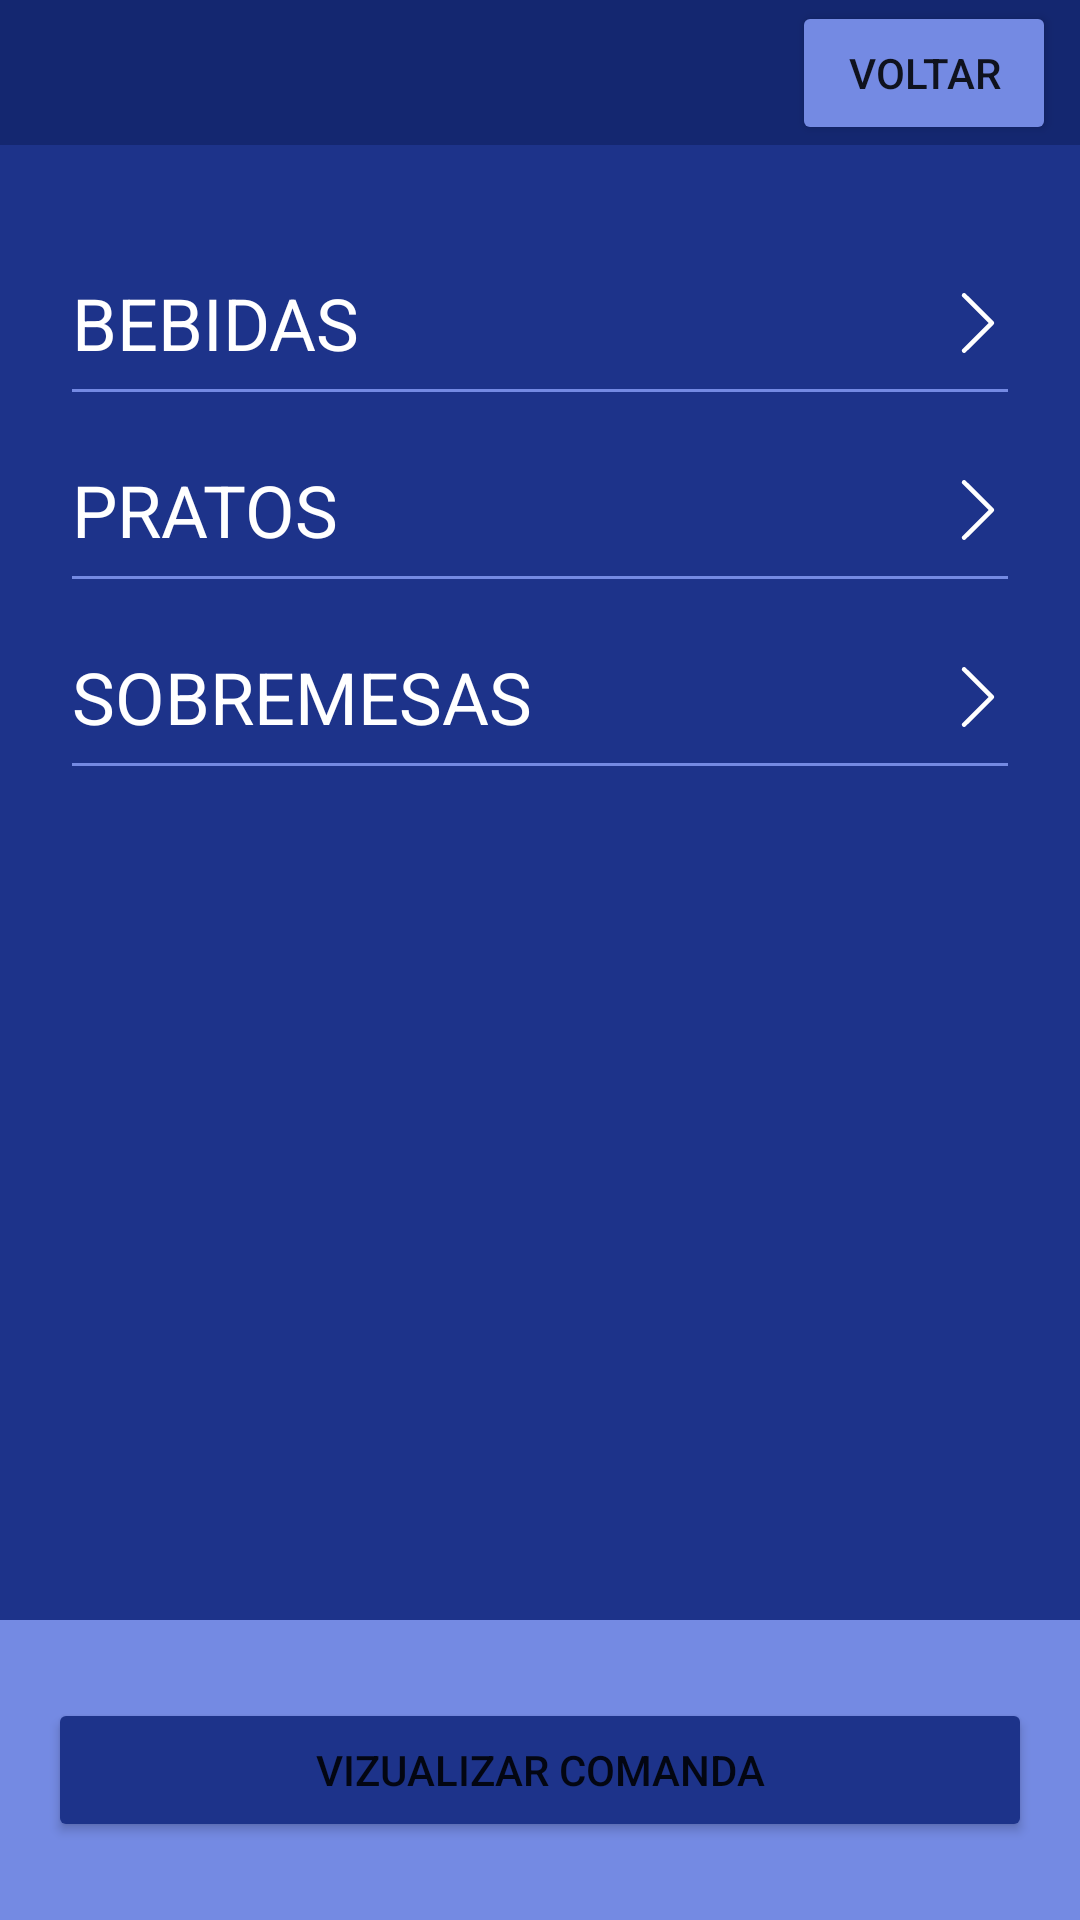

Reconstruct the res/layout file that produces this screen, plus the resources it refers to.
<!-- AndroidManifest.xml: application theme Theme.Opedarkgroup -->
<!-- res/layout/activity_pedidos.xml -->
<?xml version="1.0" encoding="utf-8"?>
<androidx.constraintlayout.widget.ConstraintLayout xmlns:android="http://schemas.android.com/apk/res/android"
    xmlns:app="http://schemas.android.com/apk/res-auto"
    xmlns:tools="http://schemas.android.com/tools"
    android:layout_width="match_parent"
    android:layout_height="match_parent"
    android:background="@color/blue_dark"
    tools:context=".features.comandaeletronica.listapedidos.view.PedidosActivity">

    <androidx.constraintlayout.widget.ConstraintLayout
        android:id="@+id/constraintLayout"
        android:layout_width="match_parent"
        android:layout_height="wrap_content"
        android:background="@color/blue_extra_dark"
        app:layout_constraintEnd_toEndOf="parent"
        app:layout_constraintHorizontal_bias="0.0"
        app:layout_constraintStart_toStartOf="parent"
        app:layout_constraintTop_toTopOf="parent">

        <TextView
            android:id="@+id/numeroMesaTxt"
            android:layout_width="wrap_content"
            android:layout_height="wrap_content"
            android:layout_marginVertical="8dp"
            android:layout_marginStart="8dp"
            tools:text="Mesa 1"
            android:textColor="@color/white"
            android:textSize="24sp"
            app:layout_constraintBottom_toBottomOf="parent"
            app:layout_constraintStart_toStartOf="parent"
            app:layout_constraintTop_toTopOf="parent" />

        <Button
            android:id="@+id/btnPedidoVoltar"
            android:layout_width="wrap_content"
            android:layout_height="wrap_content"
            android:layout_marginEnd="8dp"
            android:backgroundTint="@color/blue"
            android:text="voltar"
            app:layout_constraintBottom_toBottomOf="parent"
            app:layout_constraintEnd_toEndOf="parent"
            app:layout_constraintTop_toTopOf="parent" />

    </androidx.constraintlayout.widget.ConstraintLayout>


    <androidx.constraintlayout.widget.ConstraintLayout
        android:id="@+id/constraintBebidas"
        android:layout_width="match_parent"
        android:layout_height="wrap_content"
        android:layout_marginHorizontal="24dp"
        android:layout_marginTop="36dp"
        app:layout_constraintEnd_toEndOf="parent"
        app:layout_constraintStart_toStartOf="parent"
        app:layout_constraintTop_toBottomOf="@+id/constraintLayout">

        <TextView
            android:id="@+id/opcaoBebida"
            android:layout_width="wrap_content"
            android:layout_height="wrap_content"
            android:text="BEBIDAS"
            android:textColor="@color/white"
            android:textSize="24sp"
            app:layout_constraintBottom_toBottomOf="parent"
            app:layout_constraintStart_toStartOf="parent"
            app:layout_constraintTop_toTopOf="parent" />

        <View
            android:layout_width="match_parent"
            android:layout_height="1dp"
            android:layout_marginTop="6dp"
            android:background="@color/blue"
            app:layout_constraintBottom_toBottomOf="parent"
            app:layout_constraintTop_toBottomOf="@id/opcaoBebida" />

        <ImageView
            android:id="@+id/setaBebidas"
            android:layout_width="20dp"
            android:layout_height="20dp"
            android:src="@drawable/ic_seta"
            app:layout_constraintBottom_toBottomOf="parent"
            app:layout_constraintEnd_toEndOf="parent"
            app:layout_constraintTop_toTopOf="parent" />

    </androidx.constraintlayout.widget.ConstraintLayout>

    <androidx.constraintlayout.widget.ConstraintLayout
        android:id="@+id/constraintPratos"
        android:layout_width="match_parent"
        android:layout_height="wrap_content"
        android:layout_marginTop="16dp"
        android:layout_marginHorizontal="24dp"
        app:layout_constraintEnd_toEndOf="parent"
        app:layout_constraintStart_toStartOf="parent"
        app:layout_constraintTop_toBottomOf="@+id/constraintBebidas">

        <TextView
            android:id="@+id/opcaoPratos"
            android:layout_width="wrap_content"
            android:layout_height="wrap_content"
            android:text="PRATOS"
            android:textColor="@color/white"
            android:textSize="24sp"
            app:layout_constraintBottom_toBottomOf="parent"
            app:layout_constraintStart_toStartOf="parent"
            app:layout_constraintTop_toTopOf="parent" />

        <View
            android:layout_width="match_parent"
            android:layout_height="1dp"
            android:layout_marginTop="6dp"
            android:background="@color/blue"
            app:layout_constraintBottom_toBottomOf="parent"
            app:layout_constraintTop_toBottomOf="@id/opcaoPratos" />

        <ImageView
            android:layout_width="20dp"
            android:layout_height="20dp"
            android:src="@drawable/ic_seta"
            app:layout_constraintBottom_toBottomOf="parent"
            app:layout_constraintEnd_toEndOf="parent"
            app:layout_constraintTop_toTopOf="parent" />

    </androidx.constraintlayout.widget.ConstraintLayout>


    <androidx.constraintlayout.widget.ConstraintLayout
        android:id="@+id/constraintSobremesas"
        android:layout_width="match_parent"
        android:layout_height="wrap_content"
        android:layout_marginTop="16dp"
        android:layout_marginHorizontal="24dp"
        app:layout_constraintEnd_toEndOf="parent"
        app:layout_constraintStart_toStartOf="parent"
        app:layout_constraintTop_toBottomOf="@+id/constraintPratos">

        <TextView
            android:id="@+id/opcaoSobremesas"
            android:layout_width="wrap_content"
            android:layout_height="wrap_content"
            android:text="SOBREMESAS"
            android:textColor="@color/white"
            android:textSize="24sp"
            app:layout_constraintBottom_toBottomOf="parent"
            app:layout_constraintStart_toStartOf="parent"
            app:layout_constraintTop_toTopOf="parent" />

        <View
            android:layout_width="match_parent"
            android:layout_height="1dp"
            android:layout_marginTop="6dp"
            android:background="@color/blue"
            app:layout_constraintBottom_toBottomOf="parent"
            app:layout_constraintTop_toBottomOf="@id/opcaoSobremesas" />

        <ImageView
            android:layout_width="20dp"
            android:layout_height="20dp"
            android:src="@drawable/ic_seta"
            app:layout_constraintBottom_toBottomOf="parent"
            app:layout_constraintEnd_toEndOf="parent"
            app:layout_constraintTop_toTopOf="parent" />

    </androidx.constraintlayout.widget.ConstraintLayout>

    <View
        android:id="@+id/view"
        android:layout_width="match_parent"
        android:layout_height="100dp"
        android:background="@color/blue"
        app:layout_constraintBottom_toBottomOf="parent"
        app:layout_constraintEnd_toEndOf="parent"
        app:layout_constraintStart_toStartOf="parent" />

    <Button
        android:id="@+id/btnVizualizarComanda"
        android:layout_width="match_parent"
        android:layout_height="wrap_content"
        android:layout_marginHorizontal="16dp"
        android:backgroundTint="@color/blue_dark"
        android:text="Vizualizar comanda"
        app:layout_constraintBottom_toBottomOf="parent"
        app:layout_constraintEnd_toEndOf="parent"
        app:layout_constraintStart_toStartOf="parent"
        app:layout_constraintTop_toTopOf="@+id/view" />
</androidx.constraintlayout.widget.ConstraintLayout>
<!-- resources referenced by this layout -->
<resources>
  <color name="blue">#748AE3</color>
  <color name="blue_dark">#1D338A</color>
  <color name="blue_extra_dark">#142770</color>
  <color name="white">#FFFFFFFF</color>
  <!-- drawable ic_seta (drawable) -->
  <vector xmlns:android="http://schemas.android.com/apk/res/android"
      android:width="512dp"
      android:height="512dp"
      android:viewportWidth="512"
      android:viewportHeight="512">
    <path
        android:pathData="M129.5,1.9c-9.7,4.5 -14.1,15.8 -10,25.9 1.1,2.7 32.6,34.7 114.2,115.9l112.8,112.3 -112.8,112.2c-81.7,81.4 -113.1,113.3 -114.2,116 -0.8,2.1 -1.5,5.6 -1.5,7.8 0,14.4 14.6,24.1 27.5,18.1 5.7,-2.7 244.1,-240 246.6,-245.6 2.4,-5.1 2.4,-11.9 0,-17 -2.5,-5.6 -240.9,-242.9 -246.6,-245.6 -5.1,-2.4 -10.9,-2.4 -16,-0z"
        android:fillColor="#FFFFFF"
        android:strokeColor="#00000000"/>
  </vector>
  <style name="Theme.Opedarkgroup" parent="Theme.MaterialComponents.DayNight.DarkActionBar">
          
          <item name="colorPrimary">@color/blue_dark</item>
          <item name="colorPrimaryVariant">@color/purple_700</item>
          <item name="colorOnPrimary">@color/white</item>
          
          <item name="colorSecondary">@color/teal_200</item>
          <item name="colorSecondaryVariant">@color/teal_700</item>
          <item name="colorOnSecondary">@color/black</item>
          
          <item name="android:statusBarColor" tools:targetApi="l">?attr/colorPrimaryVariant</item>
          
      </style>
  <color name="purple_700">#FF3700B3</color>
  <color name="teal_200">#FF03DAC5</color>
  <color name="teal_700">#FF018786</color>
  <color name="black">#FF000000</color>
</resources>
